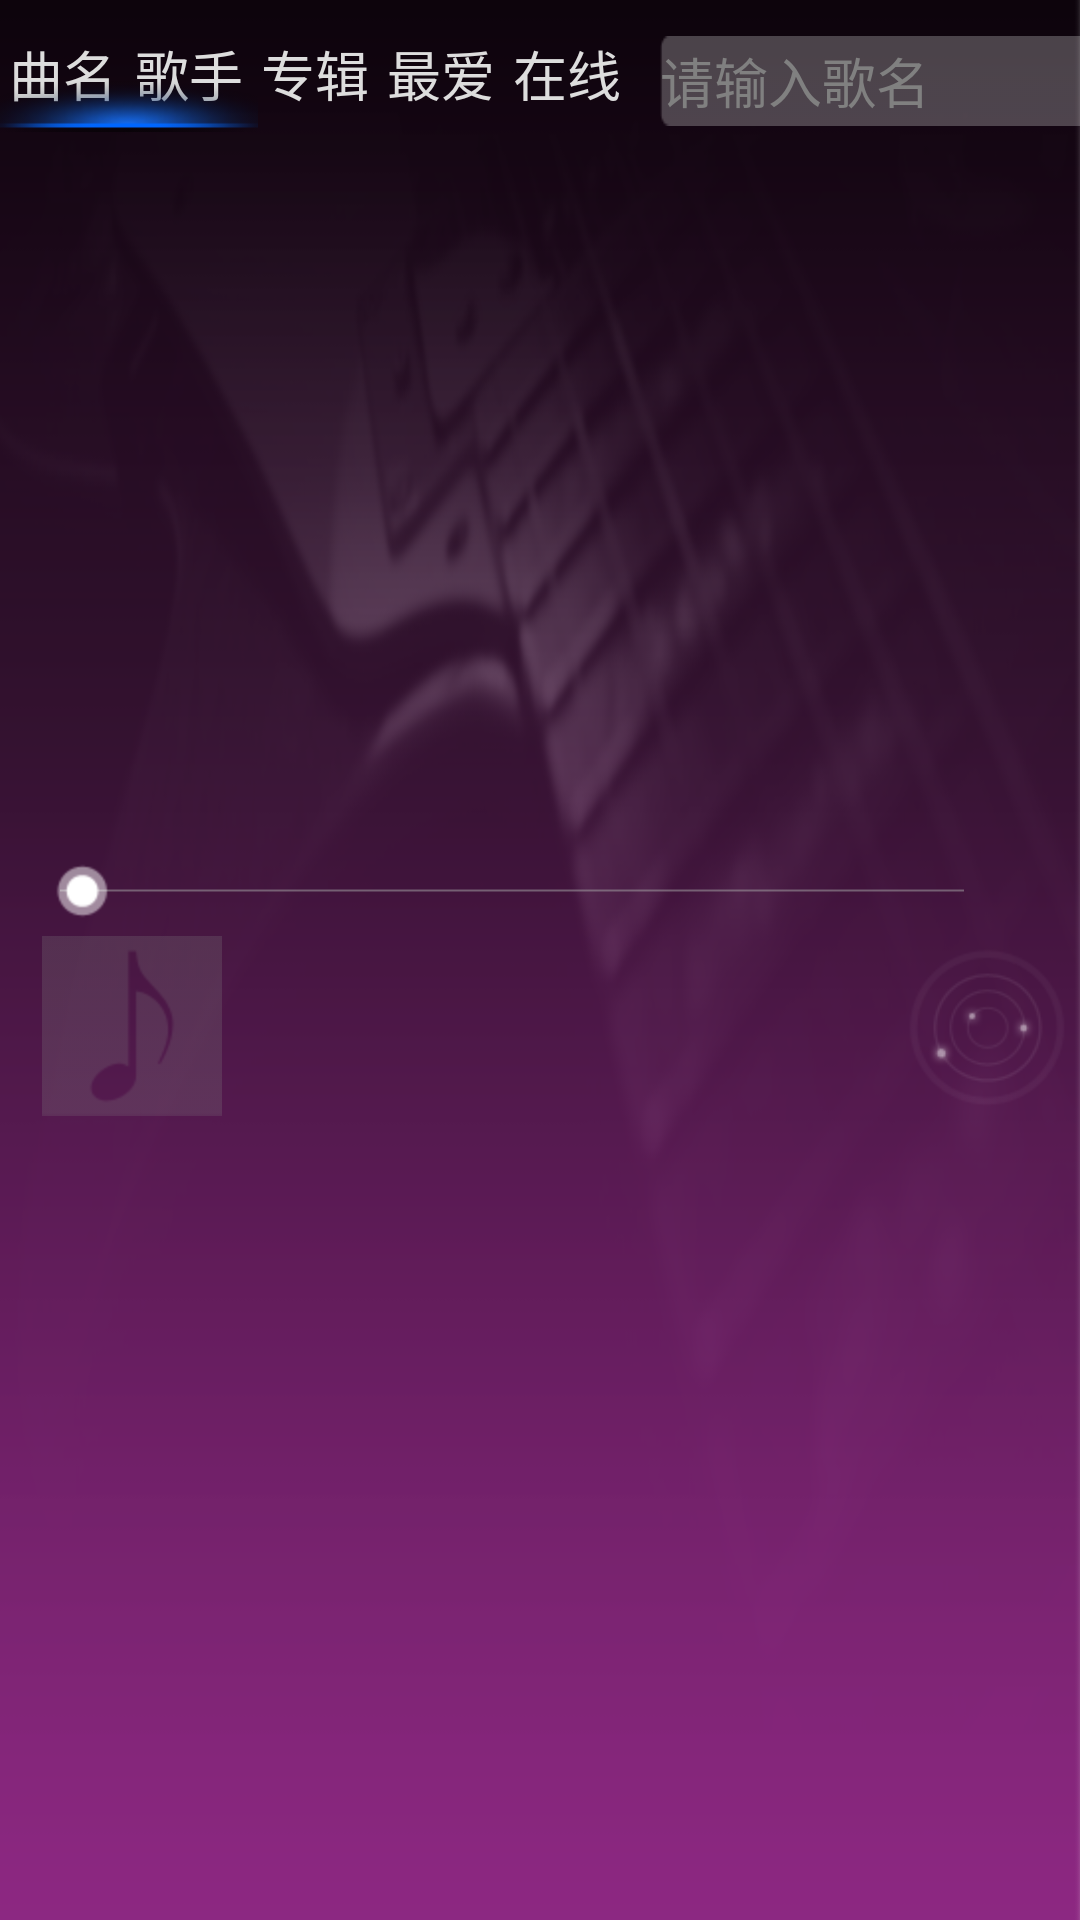

This screen was rendered from an Android layout file. Write that file and the resources it references.
<!-- AndroidManifest.xml: application theme android:Theme.Holo.NoActionBar -->
<!-- res/layout/main.xml -->
<?xml version="1.0" encoding="utf-8"?>
<AbsoluteLayout xmlns:android="http://schemas.android.com/apk/res/android"
    xmlns:tools="http://schemas.android.com/tools"
    android:id="@+id/main"
    android:layout_width="match_parent"
    android:layout_height="match_parent"
    android:background="@drawable/main_brackground" >

    <RelativeLayout
        android:layout_width="match_parent"
        android:layout_height="44dp" >

        <LinearLayout
            android:layout_width="match_parent"
            android:layout_height="wrap_content"
            android:gravity="center_vertical"
            android:orientation="horizontal" >

            <LinearLayout
                android:id="@+id/linearLayout"
                android:layout_width="wrap_content"
                android:layout_height="44dp"
                android:gravity="center"
                android:orientation="horizontal"
                android:paddingBottom="5dip"
                android:paddingTop="10dip" >

                <TextView
                    android:id="@+id/music_name"
                    android:layout_width="126px"
                    android:layout_height="fill_parent"
                    android:layout_weight="1.0"
                    android:gravity="center"
                    android:text="@string/music_name_tab"
                    android:textColor="@color/lightwhite"
                    android:textSize="18sp" />

                <TextView
                    android:id="@+id/music_artist"
                    android:layout_width="126px"
                    android:layout_height="fill_parent"
                    android:layout_weight="1.0"
                    android:gravity="center"
                    android:text="@string/music_arist_tab"
                    android:textColor="@color/lightwhite"
                    android:textSize="18sp" />

                <TextView
                    android:id="@+id/music_album"
                    android:layout_width="126px"
                    android:layout_height="fill_parent"
                    android:layout_weight="1.0"
                    android:gravity="center"
                    android:text="@string/music_album_tab"
                    android:textColor="@color/lightwhite"
                    android:textSize="18sp" />

                <TextView
                    android:id="@+id/music_favorites"
                    android:layout_width="126px"
                    android:layout_height="fill_parent"
                    android:layout_weight="1.0"
                    android:gravity="center"
                    android:text="@string/music_favorites_tab"
                    android:textColor="@color/lightwhite"
                    android:textSize="18sp" />

                <TextView
                    android:id="@+id/music_network"
                    android:layout_width="126px"
                    android:layout_height="fill_parent"
                    android:layout_weight="1.0"
                    android:gravity="center"
                    android:text="@string/music_intert_tab"
                    android:textColor="@color/lightwhite"
                    android:textSize="18sp" />
            </LinearLayout>

            <RelativeLayout
                android:layout_width="166dp"
                android:layout_height="30dp"
                android:layout_marginLeft="10dp"
                android:layout_marginTop="5dp"
                android:background="@drawable/main_search_brackground" >

                <AutoCompleteTextView
                    android:id="@+id/main_edit_search"
                    android:layout_width="150dp"
                    android:layout_height="30dp"
                    android:layout_alignParentLeft="true"
                    android:background="@color/transparent"
                    android:completionThreshold="2"
                    android:dropDownHorizontalOffset="0dp"
                    android:dropDownVerticalOffset="3dp"
                    android:dropDownWidth="166dp"
                    android:hint="@string/music_hint_search"
                    android:imeOptions="actionDone"
                    android:singleLine="true"
                    android:textColor="@color/lightwhite"
                    android:textSize="18sp" />

                <ImageView
                    android:id="@+id/main_btn_search"
                    android:layout_width="16dp"
                    android:layout_height="30dp"
                    android:layout_alignParentRight="true"
                    android:layout_toLeftOf="@id/main_edit_search"
                    android:src="@drawable/main_btn_search" />
            </RelativeLayout>

            <ImageButton
                android:id="@+id/main_home"
                android:layout_width="40dp"
                android:layout_height="40dp"
                android:layout_marginLeft="35dp"
                android:layout_marginTop="5dp"
                android:background="@color/transparent"
                android:src="@drawable/main_btn_back" />
        </LinearLayout>

        <LinearLayout
            android:id="@+id/main_slide_layout"
            android:layout_width="630px"
            android:layout_height="30dp"
            android:layout_gravity="bottom"
            android:layout_marginTop="20dp"
            android:orientation="vertical" >

            <ImageView
                android:id="@+id/iv_bottom_line"
                android:layout_width="86dp"
                android:layout_height="30dp"
                android:src="@drawable/main_slide_view" />
        </LinearLayout>
    </RelativeLayout>

    <android.support.v4.view.ViewPager
        android:id="@+id/vPager"
        android:layout_width="match_parent"
        android:layout_height="250dp"
        android:layout_gravity="center"
        android:layout_weight="1.0"
        android:layout_x="0dp"
        android:layout_y="44dp"
        android:flipInterval="30"
        android:persistentDrawingCache="animation" />

    

    <LinearLayout
        android:layout_width="fill_parent"
        android:layout_height="wrap_content"
        android:layout_y="288dp" >

        <SeekBar
            android:id="@+id/main_play_progress"
            android:layout_width="1000px"
            android:layout_height="18dp"
            android:layout_marginLeft="12px"
            android:thumb="@drawable/thumb"
            android:thumbOffset="5px" />
    </LinearLayout>

    <LinearLayout
        android:id="@+id/main_bottom"
        android:layout_width="match_parent"
        android:layout_height="match_parent"
        android:layout_x="0dp"
        android:layout_y="304dp"
        android:background="@drawable/main_btn_bottom"
        android:orientation="horizontal" >

        <AbsoluteLayout
            android:layout_width="match_parent"
            android:layout_height="match_parent" >

            <TextView
                android:id="@+id/main_play_currentTime"
                android:layout_width="wrap_content"
                android:layout_height="wrap_content"
                android:layout_below="@id/main_play_progress"
                android:layout_x="20px"
                android:textSize="12sp" />

            <TextView
                android:id="@+id/main_play_allTime"
                android:layout_width="wrap_content"
                android:layout_height="wrap_content"
                android:layout_below="@id/main_play_progress"
                android:layout_x="980px"
                android:textSize="12sp" />

            <ImageView
                android:id="@+id/main_play_album"
                android:layout_width="60dp"
                android:layout_height="60dp"
                android:layout_x="14dp"
                android:layout_y="8dp"
                android:src="@drawable/main_bottom_album" />

            <TextView
                android:id="@+id/main_play_song"
                android:layout_width="190dp"
                android:layout_height="wrap_content"
                android:layout_x="94dp"
                android:layout_y="16dp"
                android:gravity="left"
                android:singleLine="true"
                android:textColor="@color/white"
                android:textSize="16sp" />

            <TextView
                android:id="@+id/main_play_arist"
                android:layout_width="190dp"
                android:layout_height="wrap_content"
                android:layout_x="94dp"
                android:layout_y="46dp"
                android:gravity="left"
                android:singleLine="true"
                android:textColor="@color/white"
                android:textSize="12sp" />

            <ImageButton
                android:id="@+id/main_scan"
                android:layout_width="58dp"
                android:layout_height="58dp"
                android:layout_x="300dp"
                android:layout_y="10dp"
                android:background="@drawable/main_btn_scaning" />

            <ImageButton
                android:id="@+id/main_music_previous"
                android:layout_width="58dp"
                android:layout_height="58dp"
                android:layout_x="416dp"
                android:layout_y="10dp"
                android:background="@drawable/main_btn_previous" />

            <ImageButton
                android:id="@+id/main_music_playing"
                android:layout_width="58dp"
                android:layout_height="58dp"
                android:layout_x="514dp"
                android:layout_y="10dp"
                android:background="@color/transparent"
                android:src="@drawable/main_btn_pause" />

            <ImageButton
                android:id="@+id/main_music_next"
                android:layout_width="58dp"
                android:layout_height="58dp"
                android:layout_x="614dp"
                android:layout_y="10dp"
                android:background="@color/transparent"
                android:src="@drawable/main_btn_next" />
        </AbsoluteLayout>
    </LinearLayout>

</AbsoluteLayout>
<!-- resources referenced by this layout -->
<resources>
  <color name="lightwhite">#ddd</color>
  <color name="transparent">#00000000</color>
  <color name="white">#FFFFFFFF</color>
  <!-- drawable main_bottom_album: png bitmap (drawable-hdpi, 1846 bytes) -->
  <!-- drawable main_brackground: png bitmap (drawable-hdpi, 103157 bytes) -->
  <!-- drawable main_btn_back (drawable) -->
  <?xml version="1.0" encoding="utf-8"?>
  <selector xmlns:android="http://schemas.android.com/apk/res/android">
  
      <item android:drawable="@drawable/main_back_u"  android:state_pressed="false"></item>
      <item android:drawable="@drawable/main_back_d" android:state_pressed="true"/>
  
  </selector>
  <!-- drawable main_btn_bottom (drawable) -->
  <?xml version="1.0" encoding="utf-8"?>
  <selector xmlns:android="http://schemas.android.com/apk/res/android">
  
      <item android:drawable="@drawable/main_bottom_u"  android:state_pressed="false"></item>
      <item android:drawable="@drawable/main_bottom_d" android:state_pressed="true"/>
  
  </selector>
  <!-- drawable main_btn_next (drawable) -->
  <?xml version="1.0" encoding="utf-8"?>
  <selector xmlns:android="http://schemas.android.com/apk/res/android">
  
      <item android:drawable="@drawable/main_btn_next_u"  android:state_pressed="false"></item>
      <item android:drawable="@drawable/main_btn_next_d" android:state_pressed="true"/>
  
  </selector>
  <!-- drawable main_btn_pause (drawable) -->
  <?xml version="1.0" encoding="utf-8"?>
  <selector xmlns:android="http://schemas.android.com/apk/res/android">
  
      <item android:drawable="@drawable/main_btn_pause_u"  android:state_pressed="false"></item>
      <item android:drawable="@drawable/main_btn_pause_d" android:state_pressed="true"/>
  
  </selector>
  <!-- drawable main_btn_previous (drawable) -->
  <?xml version="1.0" encoding="utf-8"?>
  <selector xmlns:android="http://schemas.android.com/apk/res/android">
  
      <item android:drawable="@drawable/main_btn_previous_u"  android:state_pressed="false"></item>
      <item android:drawable="@drawable/main_btn_previous_d" android:state_pressed="true"/>
  
  </selector>
  <!-- drawable main_btn_scaning (drawable) -->
  <?xml version="1.0" encoding="utf-8"?>
  <selector xmlns:android="http://schemas.android.com/apk/res/android">
  
      <item android:drawable="@drawable/main_scaning_u"  android:state_pressed="false"></item>
      <item android:drawable="@drawable/main_scaning_d" android:state_pressed="true"/>
  
  </selector>
  <!-- drawable main_btn_search: png bitmap (drawable-hdpi, 1403 bytes) -->
  <!-- drawable main_search_brackground: png bitmap (drawable-hdpi, 1240 bytes) -->
  <!-- drawable main_slide_view: png bitmap (drawable-hdpi, 5094 bytes) -->
  <!-- drawable thumb: png bitmap (drawable-hdpi, 1457 bytes) -->
  <string name="music_album_tab">专辑</string>
  <string name="music_arist_tab">歌手</string>
  <string name="music_favorites_tab">最爱</string>
  <string name="music_hint_search">请输入歌名</string>
  <string name="music_intert_tab">在线</string>
  <string name="music_name_tab">曲名</string>
  <!-- drawable main_back_u: png bitmap (drawable-hdpi, 2127 bytes) -->
  <!-- drawable main_back_d: png bitmap (drawable-hdpi, 3927 bytes) -->
  <!-- drawable main_bottom_d: png bitmap (drawable-hdpi, 1653 bytes) -->
  <!-- drawable main_btn_next_u: png bitmap (drawable-hdpi, 3004 bytes) -->
  <!-- drawable main_btn_next_d: png bitmap (drawable-hdpi, 5944 bytes) -->
  <!-- drawable main_btn_pause_u: png bitmap (drawable-hdpi, 2935 bytes) -->
  <!-- drawable main_btn_pause_d: png bitmap (drawable-hdpi, 5634 bytes) -->
  <!-- drawable main_btn_previous_u: png bitmap (drawable-hdpi, 3014 bytes) -->
  <!-- drawable main_btn_previous_d: png bitmap (drawable-hdpi, 5913 bytes) -->
  <!-- drawable main_scaning_u: png bitmap (drawable-hdpi, 3573 bytes) -->
  <!-- drawable main_scaning_d: png bitmap (drawable-hdpi, 4389 bytes) -->
</resources>
